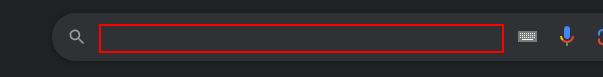
Task: Demo Screen and Data Scraping
Workflow: DataScrapingDemo

Step 1: type "Data Scraping" into the text box

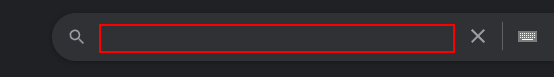
Step 2: type a value into the text box

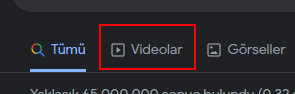
Step 3: click on the link

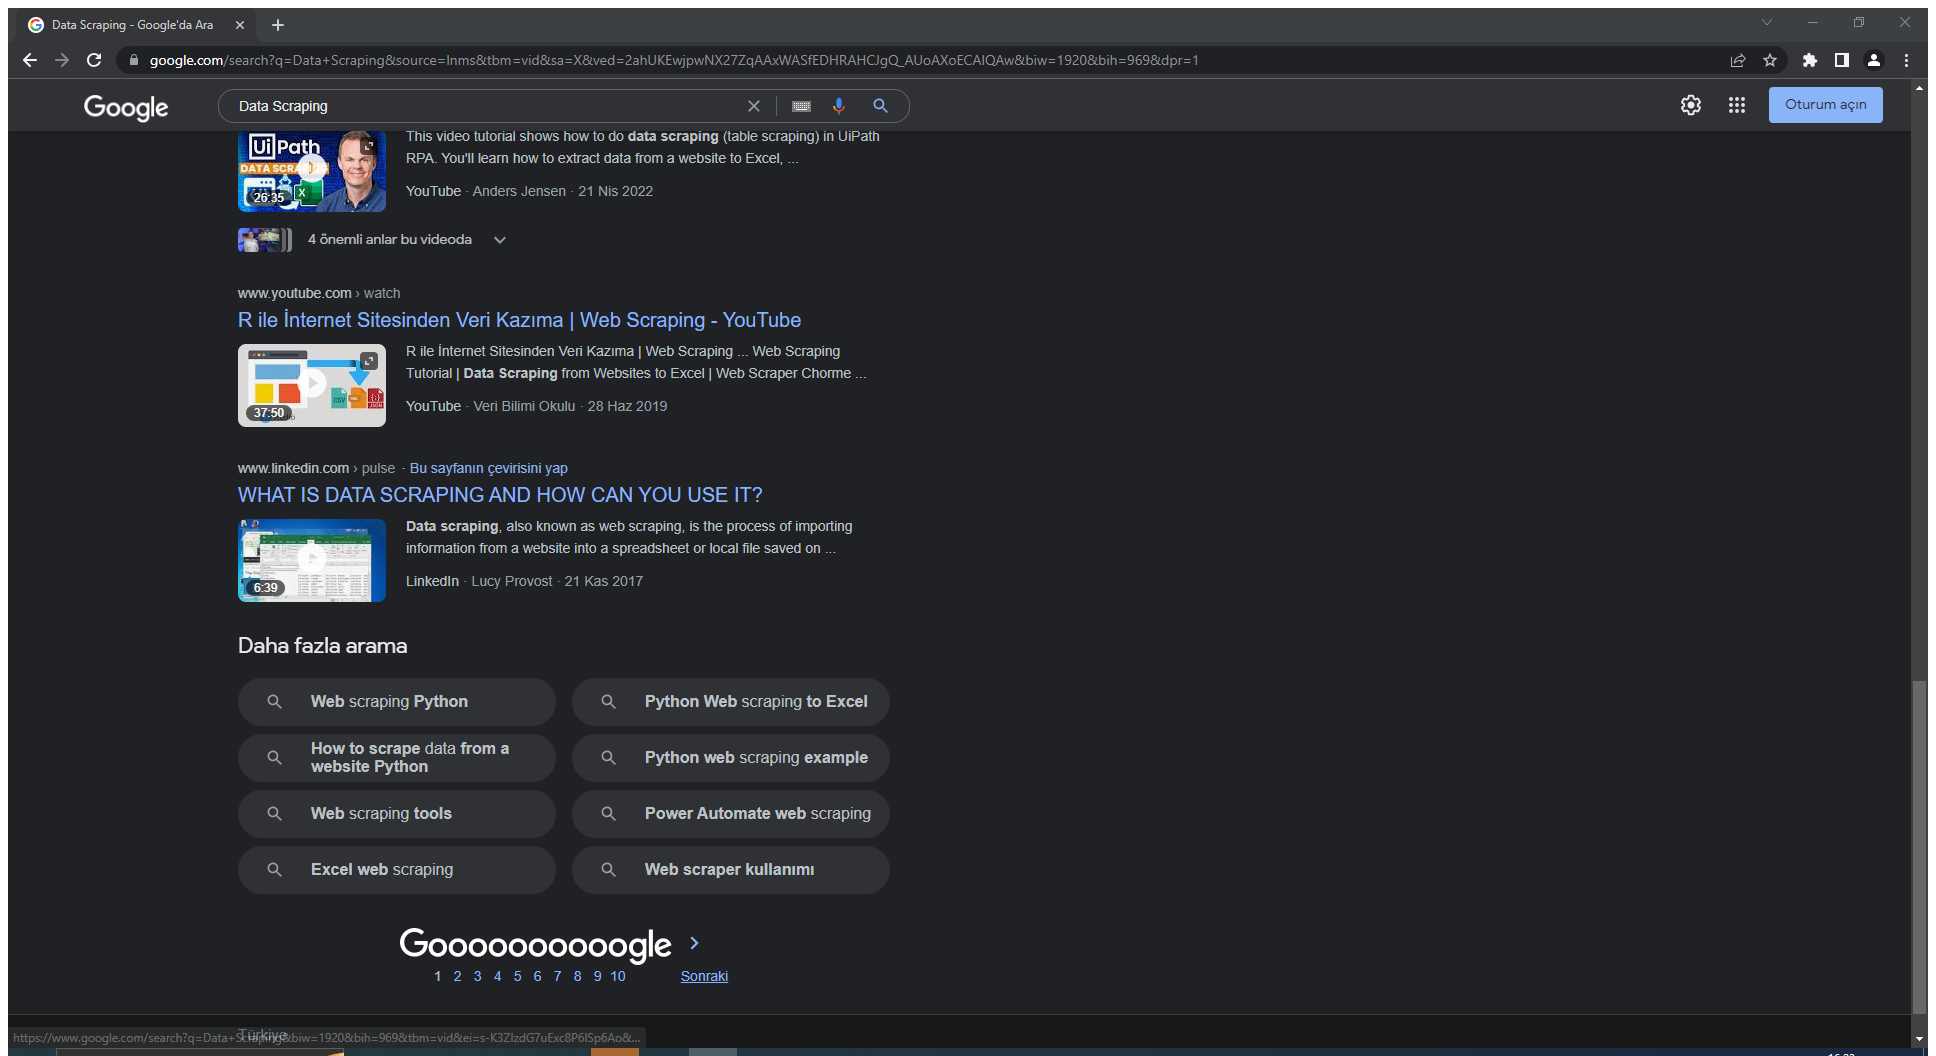
Step 4: Attach Browser 'DataScrap Page' in window 'Data Scraping - Google'da Ara' (chrome.exe)

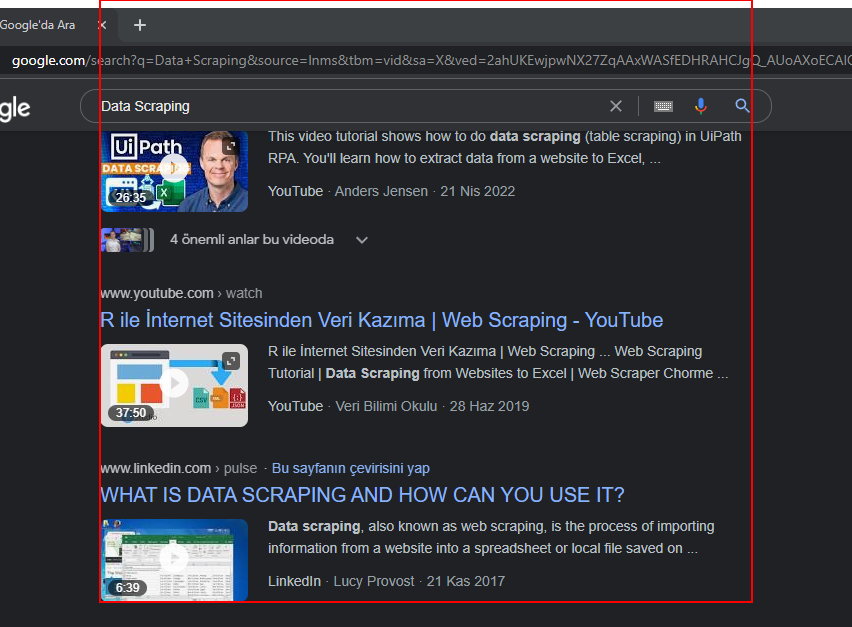
Step 5: get-text from the element 'rso'